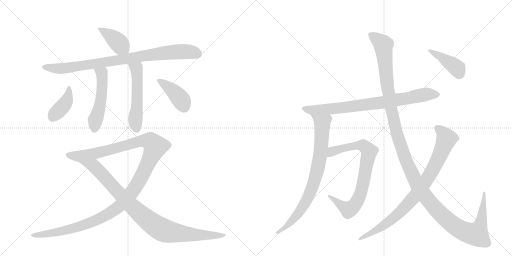
t = 0.00 s
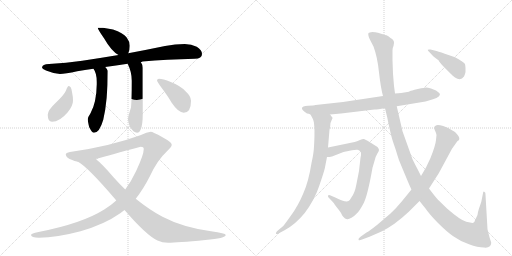
t = 2.39 s
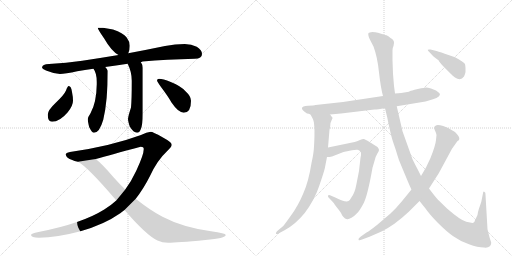
t = 4.78 s
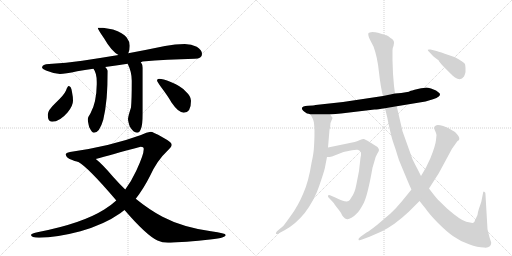
t = 7.17 s
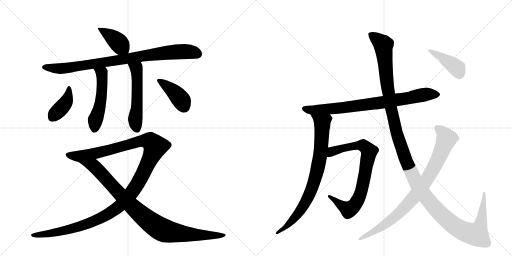
t = 9.56 s
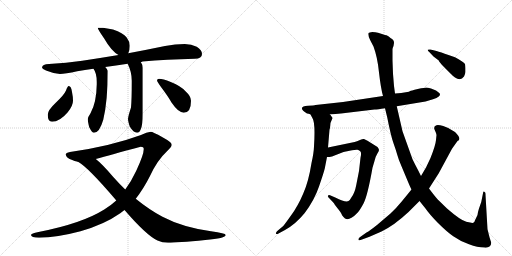
t = 11.95 s

The animated SVG that drew these frames (rendered in a browser with its animation timeline set to each time). Animation: 14 CSS @keyframes rules; one cycle of 11.95 s.

<svg version="1.1" viewBox="0 0 2048 1024" xmlns="http://www.w3.org/2000/svg">
  <g stroke="lightgray" stroke-dasharray="1,1" stroke-width="1" transform="scale(4, 4)">
    <line x1="0" y1="0" x2="256" y2="256"></line>
    <line x1="256" y1="0" x2="0" y2="256"></line>
    <line x1="128" y1="0" x2="128" y2="256"></line>
    <line x1="0" y1="128" x2="256" y2="128"></line>
    <line x1="256" y1="0" x2="512" y2="256"></line>
    <line x1="512" y1="0" x2="256" y2="256"></line>
    <line x1="384" y1="0" x2="384" y2="256"></line>
    <line x1="256" y1="128" x2="512" y2="128"></line>
  </g>
<g transform="scale(1, -1) translate(0, -850)">
   <style type="text/css">
    @keyframes keyframes0 {
      from {
       stroke: black;
       stroke-dashoffset: 398;
       stroke-width: 128;
       }
       56% {
       animation-timing-function: step-end;
       stroke: black;
       stroke-dashoffset: 0;
       stroke-width: 128;
       }
       to {
       stroke: black;
       stroke-width: 1024;
       }
       }
       #make-me-a-hanzi-animation-0 {
         animation: keyframes0 0.573893s both;
         animation-delay: 0.000000s;
         animation-timing-function: linear;
       }
    @keyframes keyframes1 {
      from {
       stroke: black;
       stroke-dashoffset: 878;
       stroke-width: 128;
       }
       74% {
       animation-timing-function: step-end;
       stroke: black;
       stroke-dashoffset: 0;
       stroke-width: 128;
       }
       to {
       stroke: black;
       stroke-width: 1024;
       }
       }
       #make-me-a-hanzi-animation-1 {
         animation: keyframes1 0.964518s both;
         animation-delay: 0.573893s;
         animation-timing-function: linear;
       }
    @keyframes keyframes2 {
      from {
       stroke: black;
       stroke-dashoffset: 515;
       stroke-width: 128;
       }
       63% {
       animation-timing-function: step-end;
       stroke: black;
       stroke-dashoffset: 0;
       stroke-width: 128;
       }
       to {
       stroke: black;
       stroke-width: 1024;
       }
       }
       #make-me-a-hanzi-animation-2 {
         animation: keyframes2 0.669108s both;
         animation-delay: 1.538411s;
         animation-timing-function: linear;
       }
    @keyframes keyframes3 {
      from {
       stroke: black;
       stroke-dashoffset: 534;
       stroke-width: 128;
       }
       63% {
       animation-timing-function: step-end;
       stroke: black;
       stroke-dashoffset: 0;
       stroke-width: 128;
       }
       to {
       stroke: black;
       stroke-width: 1024;
       }
       }
       #make-me-a-hanzi-animation-3 {
         animation: keyframes3 0.684570s both;
         animation-delay: 2.207520s;
         animation-timing-function: linear;
       }
    @keyframes keyframes4 {
      from {
       stroke: black;
       stroke-dashoffset: 400;
       stroke-width: 128;
       }
       57% {
       animation-timing-function: step-end;
       stroke: black;
       stroke-dashoffset: 0;
       stroke-width: 128;
       }
       to {
       stroke: black;
       stroke-width: 1024;
       }
       }
       #make-me-a-hanzi-animation-4 {
         animation: keyframes4 0.575521s both;
         animation-delay: 2.892090s;
         animation-timing-function: linear;
       }
    @keyframes keyframes5 {
      from {
       stroke: black;
       stroke-dashoffset: 403;
       stroke-width: 128;
       }
       57% {
       animation-timing-function: step-end;
       stroke: black;
       stroke-dashoffset: 0;
       stroke-width: 128;
       }
       to {
       stroke: black;
       stroke-width: 1024;
       }
       }
       #make-me-a-hanzi-animation-5 {
         animation: keyframes5 0.577962s both;
         animation-delay: 3.467611s;
         animation-timing-function: linear;
       }
    @keyframes keyframes6 {
      from {
       stroke: black;
       stroke-dashoffset: 1274;
       stroke-width: 128;
       }
       81% {
       animation-timing-function: step-end;
       stroke: black;
       stroke-dashoffset: 0;
       stroke-width: 128;
       }
       to {
       stroke: black;
       stroke-width: 1024;
       }
       }
       #make-me-a-hanzi-animation-6 {
         animation: keyframes6 1.286784s both;
         animation-delay: 4.045573s;
         animation-timing-function: linear;
       }
    @keyframes keyframes7 {
      from {
       stroke: black;
       stroke-dashoffset: 937;
       stroke-width: 128;
       }
       75% {
       animation-timing-function: step-end;
       stroke: black;
       stroke-dashoffset: 0;
       stroke-width: 128;
       }
       to {
       stroke: black;
       stroke-width: 1024;
       }
       }
       #make-me-a-hanzi-animation-7 {
         animation: keyframes7 1.012533s both;
         animation-delay: 5.332357s;
         animation-timing-function: linear;
       }
    @keyframes keyframes8 {
      from {
       stroke: black;
       stroke-dashoffset: 795;
       stroke-width: 128;
       }
       72% {
       animation-timing-function: step-end;
       stroke: black;
       stroke-dashoffset: 0;
       stroke-width: 128;
       }
       to {
       stroke: black;
       stroke-width: 1024;
       }
       }
       #make-me-a-hanzi-animation-8 {
         animation: keyframes8 0.896973s both;
         animation-delay: 6.344889s;
         animation-timing-function: linear;
       }
    @keyframes keyframes9 {
      from {
       stroke: black;
       stroke-dashoffset: 803;
       stroke-width: 128;
       }
       72% {
       animation-timing-function: step-end;
       stroke: black;
       stroke-dashoffset: 0;
       stroke-width: 128;
       }
       to {
       stroke: black;
       stroke-width: 1024;
       }
       }
       #make-me-a-hanzi-animation-9 {
         animation: keyframes9 0.903483s both;
         animation-delay: 7.241862s;
         animation-timing-function: linear;
       }
    @keyframes keyframes10 {
      from {
       stroke: black;
       stroke-dashoffset: 784;
       stroke-width: 128;
       }
       72% {
       animation-timing-function: step-end;
       stroke: black;
       stroke-dashoffset: 0;
       stroke-width: 128;
       }
       to {
       stroke: black;
       stroke-width: 1024;
       }
       }
       #make-me-a-hanzi-animation-10 {
         animation: keyframes10 0.888021s both;
         animation-delay: 8.145345s;
         animation-timing-function: linear;
       }
    @keyframes keyframes11 {
      from {
       stroke: black;
       stroke-dashoffset: 1387;
       stroke-width: 128;
       }
       82% {
       animation-timing-function: step-end;
       stroke: black;
       stroke-dashoffset: 0;
       stroke-width: 128;
       }
       to {
       stroke: black;
       stroke-width: 1024;
       }
       }
       #make-me-a-hanzi-animation-11 {
         animation: keyframes11 1.378743s both;
         animation-delay: 9.033366s;
         animation-timing-function: linear;
       }
    @keyframes keyframes12 {
      from {
       stroke: black;
       stroke-dashoffset: 856;
       stroke-width: 128;
       }
       74% {
       animation-timing-function: step-end;
       stroke: black;
       stroke-dashoffset: 0;
       stroke-width: 128;
       }
       to {
       stroke: black;
       stroke-width: 1024;
       }
       }
       #make-me-a-hanzi-animation-12 {
         animation: keyframes12 0.946615s both;
         animation-delay: 10.412109s;
         animation-timing-function: linear;
       }
    @keyframes keyframes13 {
      from {
       stroke: black;
       stroke-dashoffset: 413;
       stroke-width: 128;
       }
       57% {
       animation-timing-function: step-end;
       stroke: black;
       stroke-dashoffset: 0;
       stroke-width: 128;
       }
       to {
       stroke: black;
       stroke-width: 1024;
       }
       }
       #make-me-a-hanzi-animation-13 {
         animation: keyframes13 0.586100s both;
         animation-delay: 11.358724s;
         animation-timing-function: linear;
       }
</style>
<path d="M 412 739 L 391 739 Q 391 733 416 697 Q 446 645 474 630 C 500 615 502 614 513 637 Q 519 647 519 667 Q 519 684 506 701 Q 493 718 452 732 L 412 739 Z" fill="lightgray"></path> 
<path d="M 474 630 Q 396 617 329 607 Q 265 598 196 594 Q 169 594 168 579 Q 169 574 184 568 Q 213 556 240 554 Q 260 554 309 565 Q 338 570 374 575 L 421 582 Q 462 588 511 595 L 563 602 Q 566 602 570 604 Q 666 612 779 615 Q 808 615 808 634 Q 808 650 787 663 Q 766 674 739 674 Q 701 674 660 666 Q 583 650 513 637 L 474 630 Z" fill="lightgray"></path> 
<path d="M 374 575 Q 387 557 387 523 L 387 513 Q 386 440 362 397 Q 352 382 351 374 Q 351 364 357 341 Q 368 319 376 319 Q 398 319 413 371 Q 431 445 431 567 Q 429 573 421 582 C 402 605 359 601 374 575 Z" fill="lightgray"></path> 
<path d="M 511 595 Q 511 594 512 592 Q 527 562 527 527 Q 527 449 524 420 Q 512 383 512 374 Q 512 365 519 344 Q 534 319 548 319 Q 558 319 563 333 Q 571 351 571 395 L 571 579 Q 571 591 563 602 C 548 628 499 623 511 595 Z" fill="lightgray"></path> 
<path d="M 275 506 Q 270 506 264 488 Q 257 471 222 438 Q 191 409 191 391 Q 191 363 208 363 Q 239 363 271 401 Q 292 427 292 447 Q 292 463 288 482 Q 285 506 275 506 Z" fill="lightgray"></path> 
<path d="M 636 535 Q 628 535 628 527 Q 628 525 644 502 Q 672 465 686 440 Q 714 399 735 399 Q 764 399 764 447 Q 764 465 743 484 Q 724 506 683 522 Q 651 535 636 535 Z" fill="lightgray"></path> 
<path d="M 603 323 Q 587 321 564 310 Q 442 265 280 242 Q 263 239 263 231 Q 265 218 289 210 Q 296 205 312 203 L 383 214 Q 440 230 563 263 Q 575 263 575 254 Q 575 231 545 167 Q 525 124 501 92 L 465 48 Q 442 27 417 12 Q 328 -44 154 -78 Q 124 -84 124 -90 Q 124 -100 156 -101 Q 228 -100 322 -75 Q 417 -48 481 -3 Q 488 2 498 10 L 543 55 Q 573 93 600 146 Q 629 209 667 244 Q 687 263 687 271 Q 687 281 650 301 Q 611 323 603 323 Z" fill="lightgray"></path> 
<path d="M 312 203 Q 351 182 462 52 Q 463 51 465 48 L 498 10 Q 586 -92 630 -112 Q 649 -121 672 -121 Q 708 -121 821 -110 Q 903 -103 903 -90 Q 903 -83 844 -75 Q 730 -59 650 -17 Q 597 11 543 55 L 501 92 Q 478 114 454 141 Q 408 195 383 214 C 360 234 287 220 312 203 Z" fill="lightgray"></path> 
<path d="M 1228 396 Q 1234 396 1242 392 L 1320 392 L 1364 396 L 1498 412 Q 1510 412 1540 417 L 1587 425 L 1702 444 L 1732 453 Q 1748 457 1755 464 Q 1763 471 1758 477 Q 1753 482 1744 488 L 1724 496 Q 1710 500 1705 500 Q 1701 500 1671 494 Q 1642 487 1641 486 Q 1636 481 1580 476 L 1532 466 L 1372 442 L 1262 430 Q 1257 428 1232 427 Q 1208 425 1208 418 Q 1205 411 1228 396 Z" fill="lightgray"></path> 
<path d="M 1242 392 L 1250 377 Q 1262 359 1256 264 Q 1255 237 1246 198 Q 1234 122 1213 76 Q 1192 26 1164 -12 Q 1136 -51 1133 -54 L 1108 -75 Q 1102 -82 1104 -85 Q 1107 -88 1114 -84 L 1140 -70 Q 1182 -47 1218 -3 Q 1257 48 1276 104 Q 1295 159 1299 176 L 1308 222 L 1312 260 L 1318 331 Q 1320 334 1321 348 Q 1322 362 1326 368 L 1330 377 Q 1331 379 1326 384 Q 1324 388 1320 392 C 1302 416 1228 418 1242 392 Z" fill="lightgray"></path> 
<path d="M 1308 222 L 1318 222 L 1328 224 L 1374 242 L 1398 247 Q 1425 252 1430 251 Q 1435 250 1441 245 Q 1447 240 1442 219 L 1436 166 L 1425 110 Q 1419 78 1406 61 Q 1399 48 1394 46 Q 1383 39 1341 60 L 1320 69 Q 1314 72 1312 67 Q 1310 62 1318 56 L 1335 38 Q 1336 35 1350 17 Q 1365 -1 1366 -6 Q 1368 -11 1374 -18 Q 1380 -26 1386 -26 Q 1393 -29 1406 -21 Q 1419 -13 1428 -3 Q 1438 6 1454 36 Q 1470 66 1490 179 L 1498 206 Q 1502 224 1509 235 Q 1516 245 1516 250 Q 1516 254 1510 262 L 1470 287 Q 1461 292 1456 294 Q 1451 295 1440 290 L 1428 285 Q 1421 282 1404 279 L 1312 260 C 1283 254 1278 220 1308 222 Z" fill="lightgray"></path> 
<path d="M 1540 417 L 1549 380 Q 1564 304 1574 277 Q 1584 249 1589 231 Q 1594 212 1606 185 L 1629 130 Q 1641 101 1646 92 L 1678 46 L 1702 16 Q 1717 -6 1751 -41 Q 1786 -76 1813 -95 Q 1841 -115 1876 -127 Q 1911 -140 1936 -140 Q 1951 -142 1958 -136 Q 1965 -130 1965 -121 L 1958 -99 L 1950 -67 L 1942 71 Q 1943 81 1937 83 Q 1935 85 1933 82 L 1925 42 L 1916 16 Q 1911 1 1910 -10 L 1900 -31 Q 1898 -39 1893 -41 Q 1889 -43 1865 -37 Q 1842 -31 1788 16 L 1750 53 Q 1737 68 1716 96 L 1684 146 L 1673 168 Q 1659 194 1650 213 L 1610 325 L 1587 425 L 1580 476 L 1576 506 L 1572 555 L 1570 608 L 1570 649 Q 1569 656 1574 666 L 1576 678 Q 1577 690 1562 698 Q 1553 707 1546 709 Q 1540 710 1531 713 L 1512 719 Q 1502 722 1489 722 Q 1477 721 1474 718 Q 1470 709 1482 687 L 1494 664 Q 1510 621 1516 560 Q 1523 498 1532 466 L 1540 417 Z" fill="lightgray"></path> 
<path d="M 1646 92 L 1606 43 Q 1582 14 1562 -4 L 1508 -50 Q 1479 -73 1466 -80 L 1442 -97 Q 1432 -104 1434 -109 Q 1436 -114 1448 -108 L 1478 -97 L 1526 -76 Q 1576 -52 1633 1 L 1678 46 L 1716 96 L 1755 157 L 1808 255 L 1830 286 Q 1837 289 1837 293 Q 1840 302 1820 322 Q 1794 340 1773 346 Q 1752 352 1746 349 Q 1732 344 1739 330 Q 1746 315 1746 310 L 1744 290 Q 1742 268 1722 218 L 1704 180 L 1684 146 L 1646 92 Z" fill="lightgray"></path> 
<path d="M 1746 646 L 1722 652 Q 1712 653 1711 651 Q 1710 649 1718 641 L 1734 624 L 1755 608 Q 1756 603 1776 582 L 1804 554 Q 1810 547 1820 540 Q 1843 525 1856 544 Q 1861 556 1862 562 L 1862 578 Q 1862 584 1860 594 Q 1854 603 1820 621 L 1794 630 Q 1762 642 1746 646 Z" fill="lightgray"></path> 
      <clipPath id="make-me-a-hanzi-clip-0">
      <path d="M 412 739 L 391 739 Q 391 733 416 697 Q 446 645 474 630 C 500 615 502 614 513 637 Q 519 647 519 667 Q 519 684 506 701 Q 493 718 452 732 L 412 739 Z" fill="lightgray"></path>
      </clipPath>
      <path clip-path="url(#make-me-a-hanzi-clip-0)" d="M 396 738 L 463 690 L 504 647 " fill="none" id="make-me-a-hanzi-animation-0" stroke-dasharray="270 540" stroke-linecap="round"></path>

      <clipPath id="make-me-a-hanzi-clip-1">
      <path d="M 474 630 Q 396 617 329 607 Q 265 598 196 594 Q 169 594 168 579 Q 169 574 184 568 Q 213 556 240 554 Q 260 554 309 565 Q 338 570 374 575 L 421 582 Q 462 588 511 595 L 563 602 Q 566 602 570 604 Q 666 612 779 615 Q 808 615 808 634 Q 808 650 787 663 Q 766 674 739 674 Q 701 674 660 666 Q 583 650 513 637 L 474 630 Z" fill="lightgray"></path>
      </clipPath>
      <path clip-path="url(#make-me-a-hanzi-clip-1)" d="M 176 582 L 236 576 L 279 579 L 703 643 L 762 643 L 791 633 " fill="none" id="make-me-a-hanzi-animation-1" stroke-dasharray="750 1500" stroke-linecap="round"></path>

      <clipPath id="make-me-a-hanzi-clip-2">
      <path d="M 374 575 Q 387 557 387 523 L 387 513 Q 386 440 362 397 Q 352 382 351 374 Q 351 364 357 341 Q 368 319 376 319 Q 398 319 413 371 Q 431 445 431 567 Q 429 573 421 582 C 402 605 359 601 374 575 Z" fill="lightgray"></path>
      </clipPath>
      <path clip-path="url(#make-me-a-hanzi-clip-2)" d="M 382 573 L 408 556 L 410 523 L 401 431 L 383 376 L 378 332 " fill="none" id="make-me-a-hanzi-animation-2" stroke-dasharray="387 774" stroke-linecap="round"></path>

      <clipPath id="make-me-a-hanzi-clip-3">
      <path d="M 511 595 Q 511 594 512 592 Q 527 562 527 527 Q 527 449 524 420 Q 512 383 512 374 Q 512 365 519 344 Q 534 319 548 319 Q 558 319 563 333 Q 571 351 571 395 L 571 579 Q 571 591 563 602 C 548 628 499 623 511 595 Z" fill="lightgray"></path>
      </clipPath>
      <path clip-path="url(#make-me-a-hanzi-clip-3)" d="M 518 596 L 520 588 L 547 571 L 548 418 L 541 360 L 547 334 " fill="none" id="make-me-a-hanzi-animation-3" stroke-dasharray="406 812" stroke-linecap="round"></path>

      <clipPath id="make-me-a-hanzi-clip-4">
      <path d="M 275 506 Q 270 506 264 488 Q 257 471 222 438 Q 191 409 191 391 Q 191 363 208 363 Q 239 363 271 401 Q 292 427 292 447 Q 292 463 288 482 Q 285 506 275 506 Z" fill="lightgray"></path>
      </clipPath>
      <path clip-path="url(#make-me-a-hanzi-clip-4)" d="M 276 499 L 266 445 L 208 378 " fill="none" id="make-me-a-hanzi-animation-4" stroke-dasharray="272 544" stroke-linecap="round"></path>

      <clipPath id="make-me-a-hanzi-clip-5">
      <path d="M 636 535 Q 628 535 628 527 Q 628 525 644 502 Q 672 465 686 440 Q 714 399 735 399 Q 764 399 764 447 Q 764 465 743 484 Q 724 506 683 522 Q 651 535 636 535 Z" fill="lightgray"></path>
      </clipPath>
      <path clip-path="url(#make-me-a-hanzi-clip-5)" d="M 636 527 L 701 478 L 727 446 L 736 423 " fill="none" id="make-me-a-hanzi-animation-5" stroke-dasharray="275 550" stroke-linecap="round"></path>

      <clipPath id="make-me-a-hanzi-clip-6">
      <path d="M 603 323 Q 587 321 564 310 Q 442 265 280 242 Q 263 239 263 231 Q 265 218 289 210 Q 296 205 312 203 L 383 214 Q 440 230 563 263 Q 575 263 575 254 Q 575 231 545 167 Q 525 124 501 92 L 465 48 Q 442 27 417 12 Q 328 -44 154 -78 Q 124 -84 124 -90 Q 124 -100 156 -101 Q 228 -100 322 -75 Q 417 -48 481 -3 Q 488 2 498 10 L 543 55 Q 573 93 600 146 Q 629 209 667 244 Q 687 263 687 271 Q 687 281 650 301 Q 611 323 603 323 Z" fill="lightgray"></path>
      </clipPath>
      <path clip-path="url(#make-me-a-hanzi-clip-6)" d="M 272 230 L 316 225 L 393 239 L 565 286 L 601 283 L 621 264 L 549 112 L 497 45 L 461 13 L 400 -24 L 341 -49 L 231 -79 L 129 -91 " fill="none" id="make-me-a-hanzi-animation-6" stroke-dasharray="1146 2292" stroke-linecap="round"></path>

      <clipPath id="make-me-a-hanzi-clip-7">
      <path d="M 312 203 Q 351 182 462 52 Q 463 51 465 48 L 498 10 Q 586 -92 630 -112 Q 649 -121 672 -121 Q 708 -121 821 -110 Q 903 -103 903 -90 Q 903 -83 844 -75 Q 730 -59 650 -17 Q 597 11 543 55 L 501 92 Q 478 114 454 141 Q 408 195 383 214 C 360 234 287 220 312 203 Z" fill="lightgray"></path>
      </clipPath>
      <path clip-path="url(#make-me-a-hanzi-clip-7)" d="M 323 200 L 377 184 L 529 23 L 643 -66 L 668 -76 L 767 -89 L 899 -90 " fill="none" id="make-me-a-hanzi-animation-7" stroke-dasharray="809 1618" stroke-linecap="round"></path>

      <clipPath id="make-me-a-hanzi-clip-8">
      <path d="M 1228 396 Q 1234 396 1242 392 L 1320 392 L 1364 396 L 1498 412 Q 1510 412 1540 417 L 1587 425 L 1702 444 L 1732 453 Q 1748 457 1755 464 Q 1763 471 1758 477 Q 1753 482 1744 488 L 1724 496 Q 1710 500 1705 500 Q 1701 500 1671 494 Q 1642 487 1641 486 Q 1636 481 1580 476 L 1532 466 L 1372 442 L 1262 430 Q 1257 428 1232 427 Q 1208 425 1208 418 Q 1205 411 1228 396 Z" fill="lightgray"></path>
      </clipPath>
      <path clip-path="url(#make-me-a-hanzi-clip-8)" d="M 1216 416 L 1250 409 L 1355 417 L 1527 440 L 1712 474 L 1749 472 " fill="none" id="make-me-a-hanzi-animation-8" stroke-dasharray="667 1334" stroke-linecap="round"></path>

      <clipPath id="make-me-a-hanzi-clip-9">
      <path d="M 1242 392 L 1250 377 Q 1262 359 1256 264 Q 1255 237 1246 198 Q 1234 122 1213 76 Q 1192 26 1164 -12 Q 1136 -51 1133 -54 L 1108 -75 Q 1102 -82 1104 -85 Q 1107 -88 1114 -84 L 1140 -70 Q 1182 -47 1218 -3 Q 1257 48 1276 104 Q 1295 159 1299 176 L 1308 222 L 1312 260 L 1318 331 Q 1320 334 1321 348 Q 1322 362 1326 368 L 1330 377 Q 1331 379 1326 384 Q 1324 388 1320 392 C 1302 416 1228 418 1242 392 Z" fill="lightgray"></path>
      </clipPath>
      <path clip-path="url(#make-me-a-hanzi-clip-9)" d="M 1250 391 L 1289 359 L 1284 257 L 1257 122 L 1207 15 L 1142 -60 L 1109 -81 " fill="none" id="make-me-a-hanzi-animation-9" stroke-dasharray="675 1350" stroke-linecap="round"></path>

      <clipPath id="make-me-a-hanzi-clip-10">
      <path d="M 1308 222 L 1318 222 L 1328 224 L 1374 242 L 1398 247 Q 1425 252 1430 251 Q 1435 250 1441 245 Q 1447 240 1442 219 L 1436 166 L 1425 110 Q 1419 78 1406 61 Q 1399 48 1394 46 Q 1383 39 1341 60 L 1320 69 Q 1314 72 1312 67 Q 1310 62 1318 56 L 1335 38 Q 1336 35 1350 17 Q 1365 -1 1366 -6 Q 1368 -11 1374 -18 Q 1380 -26 1386 -26 Q 1393 -29 1406 -21 Q 1419 -13 1428 -3 Q 1438 6 1454 36 Q 1470 66 1490 179 L 1498 206 Q 1502 224 1509 235 Q 1516 245 1516 250 Q 1516 254 1510 262 L 1470 287 Q 1461 292 1456 294 Q 1451 295 1440 290 L 1428 285 Q 1421 282 1404 279 L 1312 260 C 1283 254 1278 220 1308 222 Z" fill="lightgray"></path>
      </clipPath>
      <path clip-path="url(#make-me-a-hanzi-clip-10)" d="M 1313 228 L 1339 248 L 1428 268 L 1453 268 L 1477 243 L 1446 86 L 1416 27 L 1391 13 L 1317 63 " fill="none" id="make-me-a-hanzi-animation-10" stroke-dasharray="656 1312" stroke-linecap="round"></path>

      <clipPath id="make-me-a-hanzi-clip-11">
      <path d="M 1540 417 L 1549 380 Q 1564 304 1574 277 Q 1584 249 1589 231 Q 1594 212 1606 185 L 1629 130 Q 1641 101 1646 92 L 1678 46 L 1702 16 Q 1717 -6 1751 -41 Q 1786 -76 1813 -95 Q 1841 -115 1876 -127 Q 1911 -140 1936 -140 Q 1951 -142 1958 -136 Q 1965 -130 1965 -121 L 1958 -99 L 1950 -67 L 1942 71 Q 1943 81 1937 83 Q 1935 85 1933 82 L 1925 42 L 1916 16 Q 1911 1 1910 -10 L 1900 -31 Q 1898 -39 1893 -41 Q 1889 -43 1865 -37 Q 1842 -31 1788 16 L 1750 53 Q 1737 68 1716 96 L 1684 146 L 1673 168 Q 1659 194 1650 213 L 1610 325 L 1587 425 L 1580 476 L 1576 506 L 1572 555 L 1570 608 L 1570 649 Q 1569 656 1574 666 L 1576 678 Q 1577 690 1562 698 Q 1553 707 1546 709 Q 1540 710 1531 713 L 1512 719 Q 1502 722 1489 722 Q 1477 721 1474 718 Q 1470 709 1482 687 L 1494 664 Q 1510 621 1516 560 Q 1523 498 1532 466 L 1540 417 Z" fill="lightgray"></path>
      </clipPath>
      <path clip-path="url(#make-me-a-hanzi-clip-11)" d="M 1483 713 L 1533 670 L 1552 489 L 1582 337 L 1626 201 L 1690 80 L 1756 0 L 1812 -49 L 1850 -73 L 1899 -87 L 1906 -87 L 1923 -45 L 1937 76 " fill="none" id="make-me-a-hanzi-animation-11" stroke-dasharray="1259 2518" stroke-linecap="round"></path>

      <clipPath id="make-me-a-hanzi-clip-12">
      <path d="M 1646 92 L 1606 43 Q 1582 14 1562 -4 L 1508 -50 Q 1479 -73 1466 -80 L 1442 -97 Q 1432 -104 1434 -109 Q 1436 -114 1448 -108 L 1478 -97 L 1526 -76 Q 1576 -52 1633 1 L 1678 46 L 1716 96 L 1755 157 L 1808 255 L 1830 286 Q 1837 289 1837 293 Q 1840 302 1820 322 Q 1794 340 1773 346 Q 1752 352 1746 349 Q 1732 344 1739 330 Q 1746 315 1746 310 L 1744 290 Q 1742 268 1722 218 L 1704 180 L 1684 146 L 1646 92 Z" fill="lightgray"></path>
      </clipPath>
      <path clip-path="url(#make-me-a-hanzi-clip-12)" d="M 1748 337 L 1770 320 L 1786 295 L 1742 191 L 1690 106 L 1641 45 L 1577 -20 L 1503 -72 L 1441 -105 " fill="none" id="make-me-a-hanzi-animation-12" stroke-dasharray="728 1456" stroke-linecap="round"></path>

      <clipPath id="make-me-a-hanzi-clip-13">
      <path d="M 1746 646 L 1722 652 Q 1712 653 1711 651 Q 1710 649 1718 641 L 1734 624 L 1755 608 Q 1756 603 1776 582 L 1804 554 Q 1810 547 1820 540 Q 1843 525 1856 544 Q 1861 556 1862 562 L 1862 578 Q 1862 584 1860 594 Q 1854 603 1820 621 L 1794 630 Q 1762 642 1746 646 Z" fill="lightgray"></path>
      </clipPath>
      <path clip-path="url(#make-me-a-hanzi-clip-13)" d="M 1717 648 L 1813 590 L 1828 577 L 1838 554 " fill="none" id="make-me-a-hanzi-animation-13" stroke-dasharray="285 570" stroke-linecap="round"></path>

</g>
</svg>
